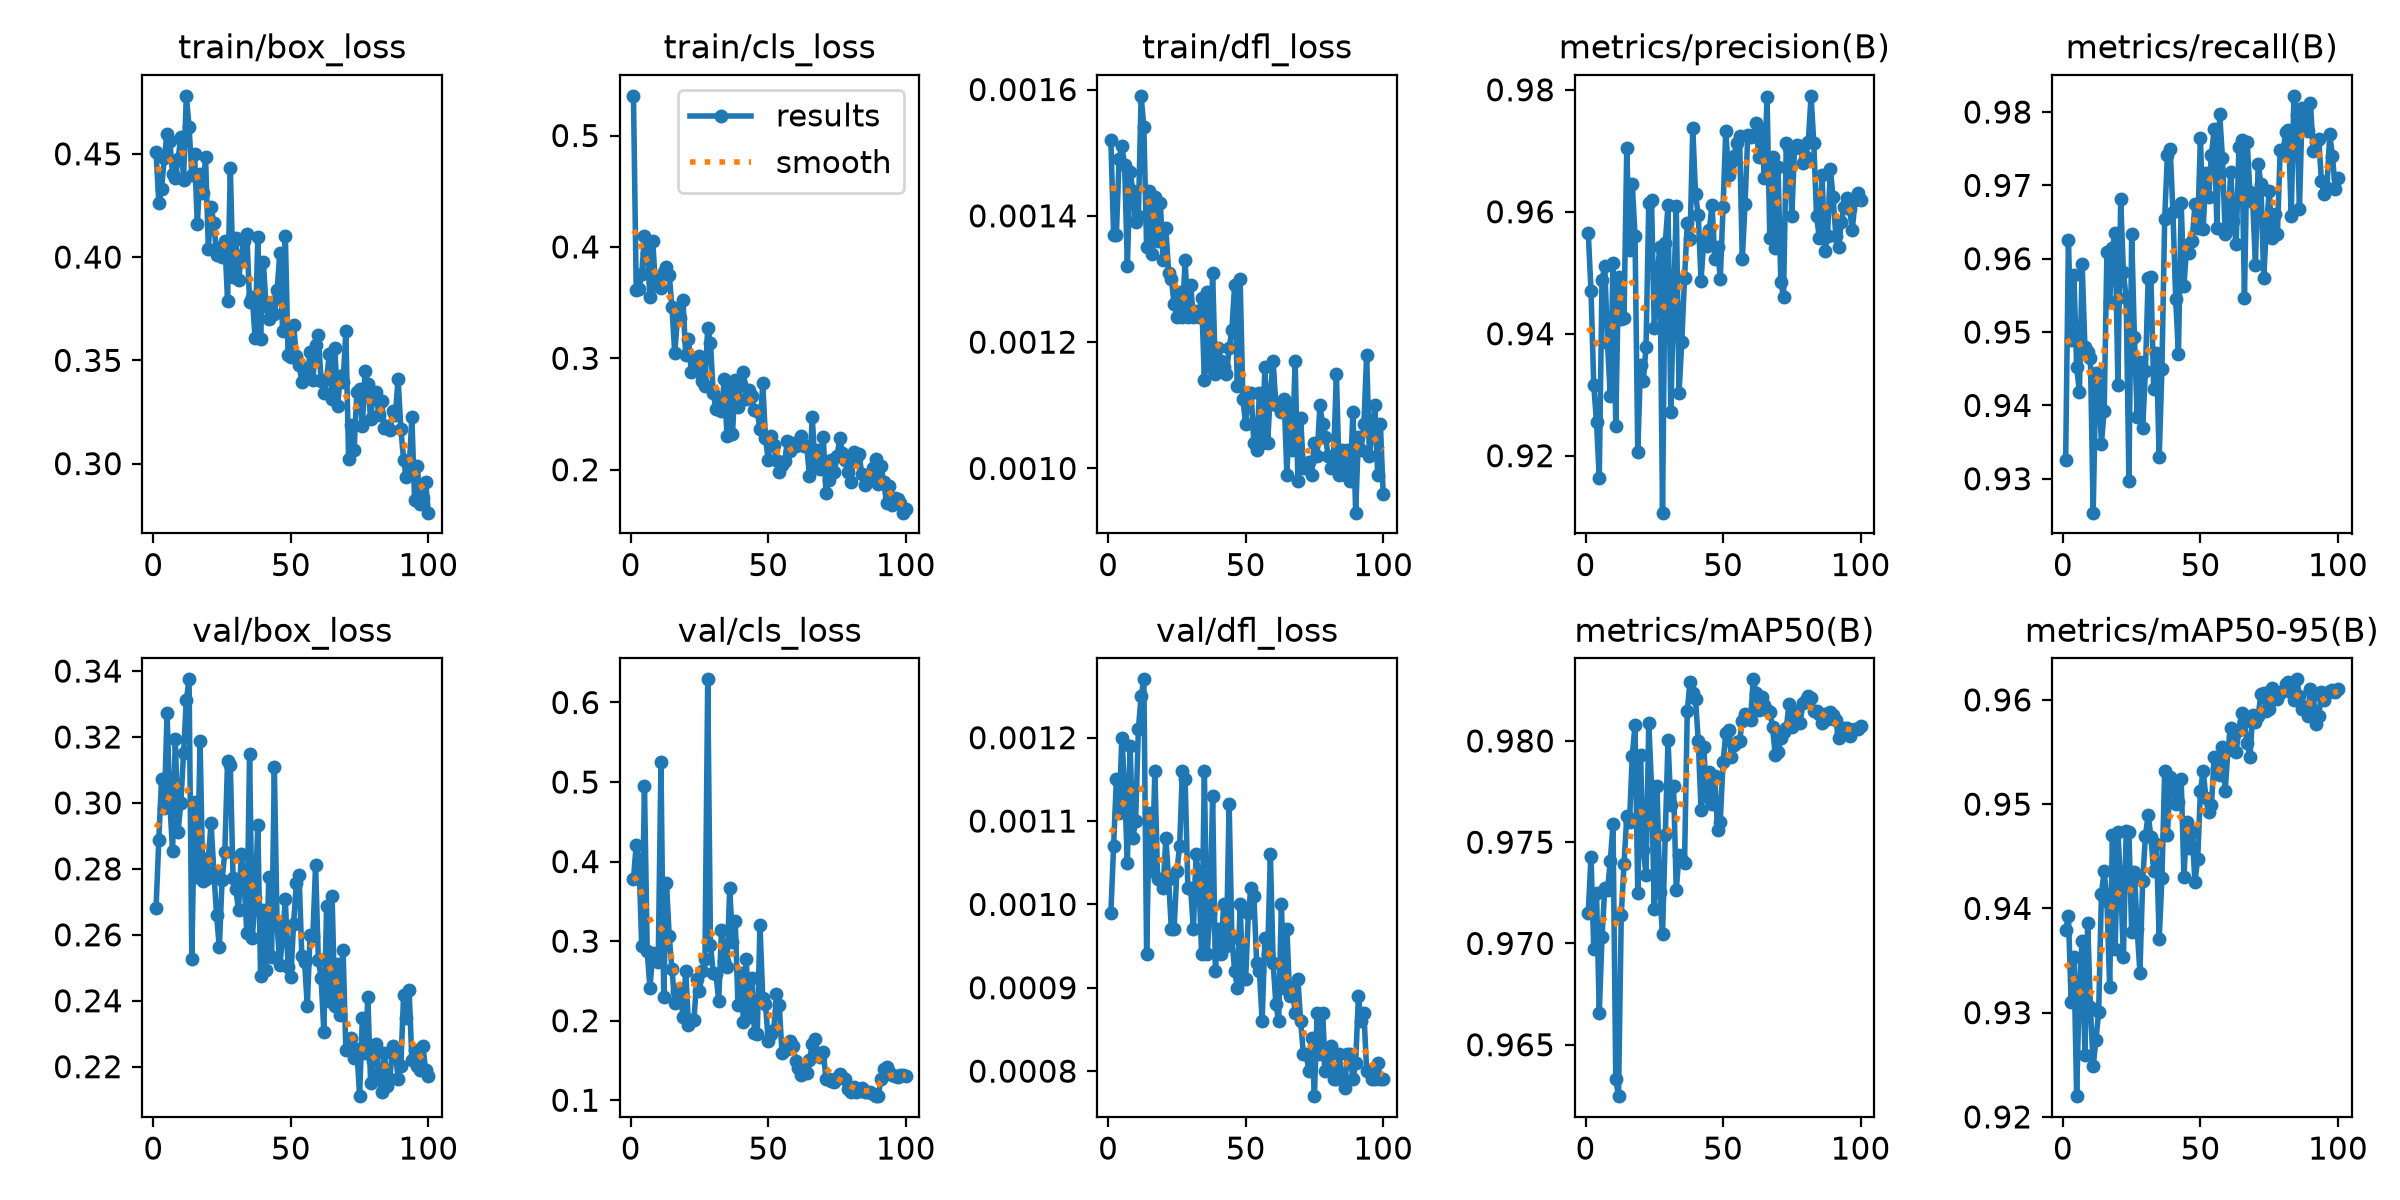

Source data for this figure (header and first rows):
epoch, time, train/box_loss, train/cls_loss, train/dfl_loss, metrics/precision(B), metrics/recall(B), metrics/mAP50(B), metrics/mAP50-95(B), val/box_loss, val/cls_loss, val/dfl_loss, lr/pg0, lr/pg1, lr/pg2
1, 13.57, 0.4509, 0.5356, 0.00152, 0.9566, 0.9325, 0.9715, 0.9379, 0.2682, 0.3782, 0.00099, 0.0001187, 0.0001187, 0.0001187
2, 17.61, 0.4263, 0.3614, 0.00137, 0.947, 0.9626, 0.9743, 0.9393, 0.2888, 0.421, 0.00107, 0.0002413, 0.0002413, 0.0002413
3, 21.69, 0.4329, 0.3625, 0.00137, 0.9316, 0.9489, 0.9697, 0.931, 0.3072, 0.4013, 0.00115, 0.0003614, 0.0003614, 0.0003614
4, 25.55, 0.4482, 0.3754, 0.00149, 0.9255, 0.9578, 0.9725, 0.9353, 0.2986, 0.2939, 0.00111, 0.0004791, 0.0004791, 0.0004791
5, 29.49, 0.4594, 0.4095, 0.00151, 0.9163, 0.9452, 0.9666, 0.922, 0.3272, 0.4956, 0.0012, 0.0005942, 0.0005942, 0.0005942
6, 33.16, 0.4562, 0.3947, 0.00148, 0.9489, 0.9419, 0.9703, 0.933, 0.3002, 0.2873, 0.00114, 0.0005941, 0.0005941, 0.0005941
7, 36.93, 0.4402, 0.3549, 0.00132, 0.951, 0.9592, 0.9727, 0.9368, 0.2853, 0.241, 0.00105, 0.0005879, 0.0005879, 0.0005879
8, 40.64, 0.4384, 0.4055, 0.00147, 0.9385, 0.9479, 0.9726, 0.926, 0.3195, 0.2848, 0.00119, 0.0005817, 0.0005817, 0.0005817
9, 44.31, 0.4474, 0.3659, 0.00144, 0.9298, 0.9472, 0.9741, 0.9386, 0.2912, 0.2761, 0.00108, 0.0005755, 0.0005755, 0.0005755
10, 47.96, 0.4583, 0.3718, 0.00139, 0.9516, 0.9465, 0.9759, 0.9306, 0.3, 0.274, 0.0011, 0.0005693, 0.0005693, 0.0005693
11, 51.59, 0.4375, 0.363, 0.0014, 0.9249, 0.9254, 0.9633, 0.9249, 0.3152, 0.5246, 0.00121, 0.0005631, 0.0005631, 0.0005631
12, 55.31, 0.4781, 0.3773, 0.00159, 0.9494, 0.9444, 0.9625, 0.9273, 0.3312, 0.2297, 0.00125, 0.0005569, 0.0005569, 0.0005569
13, 58.95, 0.4631, 0.3822, 0.00154, 0.9425, 0.9427, 0.9714, 0.9301, 0.3375, 0.3734, 0.00127, 0.0005508, 0.0005508, 0.0005508
14, 62.63, 0.4397, 0.375, 0.00135, 0.9425, 0.9348, 0.9739, 0.9414, 0.2526, 0.3063, 0.00094, 0.0005446, 0.0005446, 0.0005446
15, 66.25, 0.45, 0.3458, 0.00144, 0.9704, 0.9393, 0.9763, 0.9435, 0.3001, 0.2647, 0.00111, 0.0005384, 0.0005384, 0.0005384
16, 69.94, 0.416, 0.3049, 0.00134, 0.9538, 0.9609, 0.976, 0.9407, 0.2776, 0.2226, 0.00104, 0.0005322, 0.0005322, 0.0005322
17, 73.57, 0.4401, 0.3357, 0.00143, 0.9646, 0.9541, 0.9793, 0.9325, 0.3188, 0.2375, 0.00116, 0.000526, 0.000526, 0.000526
18, 77.18, 0.4311, 0.336, 0.00136, 0.956, 0.9615, 0.9808, 0.947, 0.2764, 0.2402, 0.00103, 0.0005198, 0.0005198, 0.0005198
19, 80.91, 0.4484, 0.3522, 0.00142, 0.9206, 0.9635, 0.9725, 0.9361, 0.2769, 0.2041, 0.00103, 0.0005136, 0.0005136, 0.0005136
20, 84.54, 0.404, 0.3027, 0.00133, 0.9349, 0.9428, 0.9793, 0.9473, 0.2833, 0.2629, 0.00102, 0.0005074, 0.0005074, 0.0005074
21, 88.25, 0.4242, 0.3177, 0.00138, 0.9322, 0.9682, 0.9746, 0.9424, 0.2938, 0.1952, 0.00108, 0.0005012, 0.0005012, 0.0005012
22, 91.99, 0.4166, 0.2881, 0.00131, 0.9377, 0.9581, 0.9734, 0.9353, 0.2793, 0.2004, 0.00103, 0.0004951, 0.0004951, 0.0004951
23, 95.61, 0.401, 0.2998, 0.0013, 0.9614, 0.9546, 0.9809, 0.9475, 0.2659, 0.2015, 0.00097, 0.0004889, 0.0004889, 0.0004889
24, 99.25, 0.4043, 0.2888, 0.00126, 0.9619, 0.9297, 0.9778, 0.9473, 0.2562, 0.2519, 0.00097, 0.0004827, 0.0004827, 0.0004827
25, 102.9, 0.4001, 0.3024, 0.00124, 0.9409, 0.9634, 0.9717, 0.9377, 0.2766, 0.2372, 0.00104, 0.0004765, 0.0004765, 0.0004765
26, 106.6, 0.4077, 0.2798, 0.00128, 0.9491, 0.9493, 0.9778, 0.9435, 0.2851, 0.2631, 0.00107, 0.0004703, 0.0004703, 0.0004703
27, 110.3, 0.3788, 0.2754, 0.00124, 0.9543, 0.9385, 0.9725, 0.938, 0.3128, 0.2772, 0.00116, 0.0004641, 0.0004641, 0.0004641
28, 114, 0.4433, 0.3273, 0.00133, 0.9107, 0.9459, 0.9705, 0.9338, 0.3115, 0.6291, 0.00115, 0.0004579, 0.0004579, 0.0004579
29, 117.7, 0.3903, 0.3141, 0.00124, 0.9549, 0.9369, 0.9754, 0.9426, 0.2772, 0.2957, 0.00102, 0.0004518, 0.0004518, 0.0004518
30, 121.4, 0.4091, 0.2684, 0.00129, 0.961, 0.9447, 0.98, 0.9469, 0.2737, 0.2605, 0.00102, 0.0004456, 0.0004456, 0.0004456
31, 125.2, 0.3889, 0.2549, 0.00124, 0.9271, 0.9573, 0.9768, 0.949, 0.2676, 0.2585, 0.00097, 0.0004394, 0.0004394, 0.0004394
32, 128.8, 0.4003, 0.2619, 0.00125, 0.9447, 0.9575, 0.9778, 0.9468, 0.2845, 0.2246, 0.00106, 0.0004332, 0.0004332, 0.0004332
33, 132.6, 0.408, 0.2524, 0.00124, 0.9609, 0.9423, 0.9727, 0.9436, 0.2761, 0.3135, 0.00103, 0.000427, 0.000427, 0.000427
34, 136.3, 0.4112, 0.281, 0.00127, 0.9304, 0.9472, 0.9744, 0.9462, 0.2605, 0.2746, 0.00094, 0.0004208, 0.0004208, 0.0004208
35, 140, 0.3784, 0.2305, 0.00114, 0.9387, 0.9329, 0.9741, 0.9371, 0.3149, 0.2676, 0.00116, 0.0004146, 0.0004146, 0.0004146
36, 143.6, 0.3808, 0.2751, 0.00128, 0.9491, 0.945, 0.9739, 0.9429, 0.2591, 0.3671, 0.00094, 0.0004084, 0.0004084, 0.0004084
37, 147.3, 0.3607, 0.2316, 0.00116, 0.9581, 0.9655, 0.9815, 0.9532, 0.2711, 0.2985, 0.00099, 0.0004022, 0.0004022, 0.0004022
38, 151, 0.4095, 0.2809, 0.00131, 0.9555, 0.9741, 0.9829, 0.9471, 0.2932, 0.3256, 0.00113, 0.0003961, 0.0003961, 0.0003961
39, 154.7, 0.3606, 0.2564, 0.00115, 0.9737, 0.9749, 0.9824, 0.9526, 0.2476, 0.2193, 0.00092, 0.0003899, 0.0003899, 0.0003899
40, 158.4, 0.3978, 0.2771, 0.00119, 0.9629, 0.9664, 0.9821, 0.9518, 0.2676, 0.2594, 0.00097, 0.0003837, 0.0003837, 0.0003837
41, 162, 0.3763, 0.2879, 0.00117, 0.9594, 0.9545, 0.98, 0.95, 0.2493, 0.1979, 0.00094, 0.0003775, 0.0003775, 0.0003775
42, 165.7, 0.3698, 0.2635, 0.00116, 0.9487, 0.947, 0.9766, 0.9502, 0.2774, 0.2779, 0.001, 0.0003713, 0.0003713, 0.0003713
43, 169.3, 0.3784, 0.2716, 0.00115, 0.9553, 0.9676, 0.9797, 0.9524, 0.2532, 0.2043, 0.00095, 0.0003651, 0.0003651, 0.0003651
44, 173, 0.3724, 0.2665, 0.00119, 0.9544, 0.9563, 0.9772, 0.943, 0.3109, 0.2536, 0.00112, 0.0003589, 0.0003589, 0.0003589
45, 176.8, 0.3838, 0.2537, 0.00122, 0.957, 0.9618, 0.9785, 0.9483, 0.2629, 0.1849, 0.00096, 0.0003527, 0.0003527, 0.0003527
46, 180.6, 0.402, 0.2525, 0.00129, 0.9611, 0.9608, 0.9769, 0.9458, 0.2507, 0.1837, 0.00092, 0.0003466, 0.0003466, 0.0003466
47, 184.3, 0.3644, 0.2362, 0.00113, 0.9522, 0.9624, 0.9783, 0.9473, 0.259, 0.32, 0.0009, 0.0003404, 0.0003404, 0.0003404
48, 188, 0.4103, 0.2774, 0.0013, 0.9542, 0.9674, 0.9756, 0.9425, 0.2709, 0.2291, 0.001, 0.0003342, 0.0003342, 0.0003342
49, 191.7, 0.3524, 0.2284, 0.00111, 0.949, 0.9642, 0.976, 0.9447, 0.2502, 0.2208, 0.00091, 0.000328, 0.000328, 0.000328
50, 195.4, 0.3515, 0.2088, 0.00107, 0.9607, 0.9765, 0.9789, 0.9513, 0.2471, 0.1743, 0.00091, 0.0003218, 0.0003218, 0.0003218
51, 199, 0.3672, 0.2302, 0.00112, 0.9733, 0.9641, 0.9804, 0.9532, 0.2634, 0.1832, 0.00099, 0.0003156, 0.0003156, 0.0003156
52, 202.6, 0.3521, 0.2223, 0.00112, 0.9659, 0.9717, 0.9805, 0.9506, 0.2757, 0.1877, 0.00102, 0.0003094, 0.0003094, 0.0003094
53, 206.3, 0.3478, 0.209, 0.00104, 0.9682, 0.9685, 0.9792, 0.9492, 0.2781, 0.2337, 0.00101, 0.0003033, 0.0003033, 0.0003033
54, 209.9, 0.3396, 0.1981, 0.00103, 0.9692, 0.9742, 0.9798, 0.9499, 0.2534, 0.2201, 0.00093, 0.0002971, 0.0002971, 0.0002971
55, 213.6, 0.3463, 0.2039, 0.00112, 0.9712, 0.9777, 0.9799, 0.9546, 0.2516, 0.1594, 0.00092, 0.0002909, 0.0002909, 0.0002909
56, 217.3, 0.3413, 0.2076, 0.00104, 0.9724, 0.9642, 0.98, 0.9535, 0.2383, 0.1634, 0.00086, 0.0002847, 0.0002847, 0.0002847
57, 221.1, 0.354, 0.226, 0.00116, 0.9522, 0.9797, 0.981, 0.9528, 0.26, 0.1646, 0.00096, 0.0002785, 0.0002785, 0.0002785
58, 225.1, 0.3406, 0.2171, 0.00104, 0.9613, 0.9738, 0.9813, 0.9555, 0.2595, 0.1743, 0.00094, 0.0002723, 0.0002723, 0.0002723
59, 228.8, 0.3573, 0.2236, 0.00112, 0.9726, 0.9634, 0.9812, 0.9513, 0.2812, 0.1676, 0.00106, 0.0002661, 0.0002661, 0.0002661
60, 232.4, 0.3625, 0.2216, 0.00117, 0.9723, 0.9642, 0.981, 0.9552, 0.2524, 0.1487, 0.00093, 0.0002599, 0.0002599, 0.0002599
... 40 more rows
